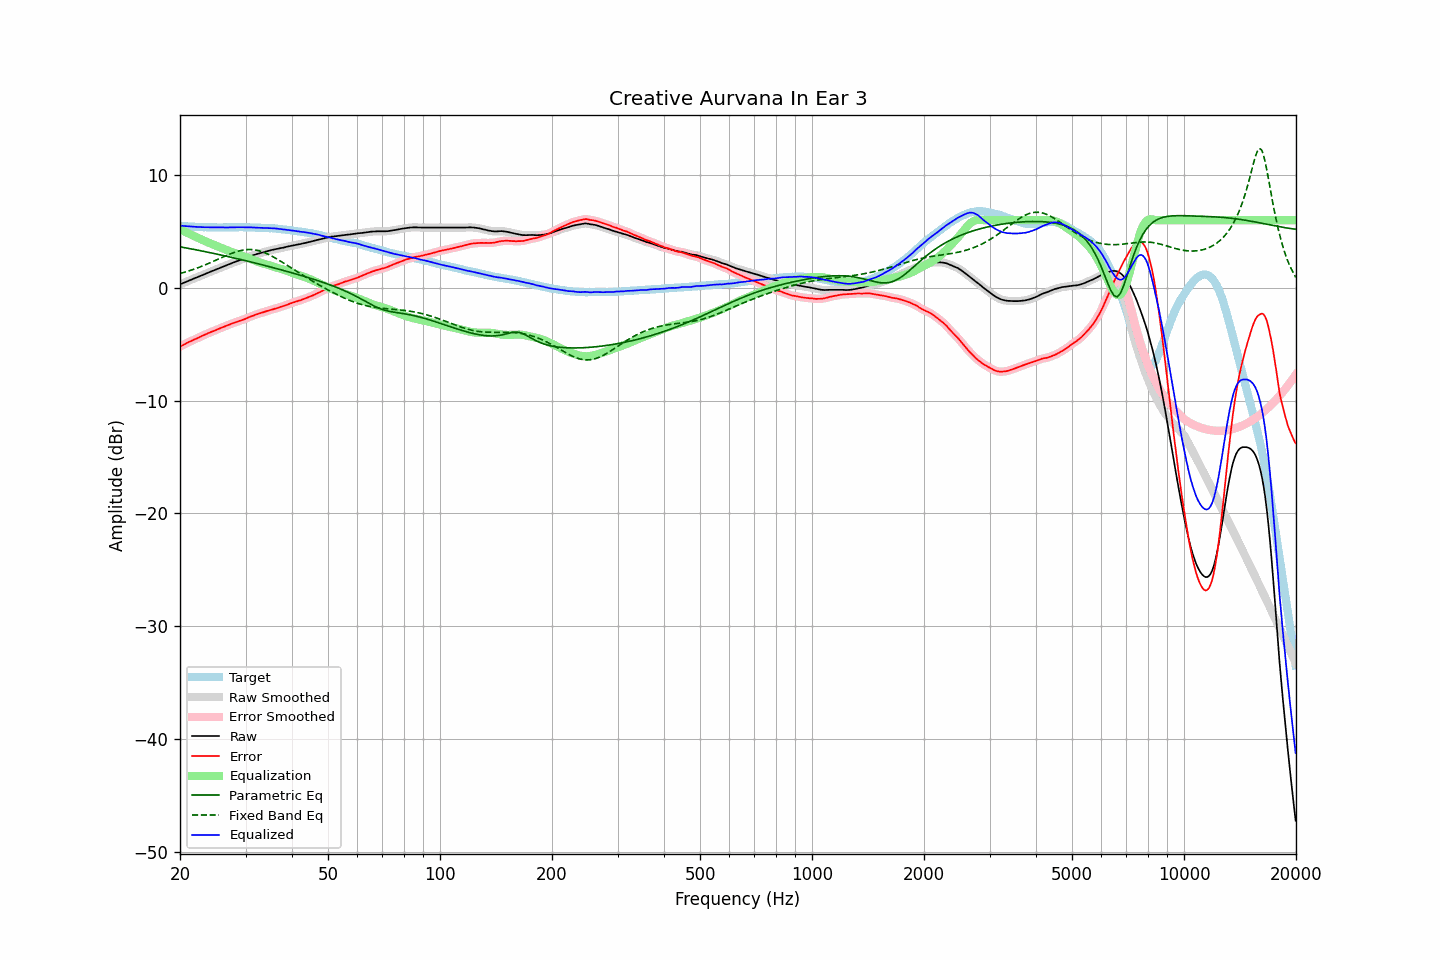

Data behind this chart, as committed beside it:
frequency, raw, error, smoothed, error_smoothed, equalization, parametric_eq, fixed_band_eq, equalized_raw, equalized_smoothed, target
20.00, 0.32, -5.19, 0.32, -5.19, 5.20, 3.64, 1.27, 5.51, 5.51, 5.51
20.20, 0.38, -5.12, 0.37, -5.13, 5.12, 3.61, 1.31, 5.50, 5.50, 5.50
20.40, 0.43, -5.06, 0.43, -5.06, 5.05, 3.59, 1.35, 5.48, 5.48, 5.49
20.61, 0.49, -4.99, 0.49, -4.99, 4.98, 3.56, 1.39, 5.47, 5.47, 5.48
20.81, 0.55, -4.91, 0.55, -4.91, 4.92, 3.54, 1.44, 5.46, 5.46, 5.46
21.02, 0.61, -4.84, 0.61, -4.84, 4.85, 3.51, 1.48, 5.45, 5.45, 5.45
21.23, 0.67, -4.77, 0.67, -4.77, 4.78, 3.48, 1.53, 5.44, 5.44, 5.44
21.44, 0.73, -4.72, 0.73, -4.71, 4.71, 3.46, 1.57, 5.44, 5.44, 5.45
21.66, 0.79, -4.64, 0.79, -4.64, 4.64, 3.43, 1.62, 5.43, 5.43, 5.43
21.87, 0.85, -4.58, 0.84, -4.58, 4.58, 3.40, 1.67, 5.42, 5.42, 5.43
22.09, 0.90, -4.51, 0.90, -4.51, 4.51, 3.37, 1.72, 5.41, 5.41, 5.41
22.31, 0.96, -4.45, 0.96, -4.45, 4.44, 3.35, 1.78, 5.40, 5.40, 5.40
22.54, 1.02, -4.38, 1.02, -4.38, 4.38, 3.32, 1.83, 5.39, 5.39, 5.39
22.76, 1.08, -4.32, 1.08, -4.31, 4.31, 3.29, 1.88, 5.39, 5.39, 5.39
22.99, 1.14, -4.25, 1.14, -4.25, 4.25, 3.26, 1.94, 5.38, 5.38, 5.38
23.22, 1.20, -4.18, 1.20, -4.18, 4.18, 3.23, 2.00, 5.38, 5.38, 5.37
23.45, 1.26, -4.13, 1.26, -4.12, 4.12, 3.20, 2.06, 5.38, 5.38, 5.38
23.69, 1.32, -4.06, 1.32, -4.05, 4.06, 3.17, 2.12, 5.37, 5.37, 5.37
23.92, 1.38, -3.98, 1.38, -3.99, 4.00, 3.14, 2.18, 5.37, 5.37, 5.36
24.16, 1.44, -3.93, 1.43, -3.93, 3.94, 3.11, 2.24, 5.37, 5.37, 5.37
24.40, 1.49, -3.88, 1.49, -3.88, 3.88, 3.08, 2.30, 5.36, 5.37, 5.37
24.65, 1.55, -3.82, 1.55, -3.82, 3.82, 3.05, 2.37, 5.36, 5.36, 5.37
24.89, 1.61, -3.76, 1.60, -3.76, 3.76, 3.02, 2.43, 5.36, 5.36, 5.37
25.14, 1.66, -3.70, 1.66, -3.70, 3.70, 2.99, 2.50, 5.36, 5.36, 5.36
25.39, 1.72, -3.64, 1.72, -3.64, 3.64, 2.96, 2.56, 5.36, 5.36, 5.36
25.65, 1.78, -3.58, 1.78, -3.58, 3.58, 2.93, 2.63, 5.36, 5.36, 5.36
25.91, 1.84, -3.52, 1.84, -3.52, 3.52, 2.90, 2.69, 5.36, 5.36, 5.35
26.16, 1.90, -3.47, 1.89, -3.47, 3.47, 2.87, 2.76, 5.36, 5.36, 5.36
26.43, 1.95, -3.42, 1.95, -3.41, 3.41, 2.84, 2.82, 5.35, 5.36, 5.36
26.69, 2.01, -3.36, 2.01, -3.36, 3.35, 2.80, 2.88, 5.36, 5.36, 5.36
26.96, 2.07, -3.30, 2.06, -3.30, 3.30, 2.77, 2.94, 5.36, 5.36, 5.36
27.23, 2.13, -3.23, 2.12, -3.24, 3.24, 2.74, 3.00, 5.37, 5.36, 5.36
27.50, 2.18, -3.18, 2.18, -3.18, 3.19, 2.71, 3.06, 5.36, 5.37, 5.36
27.77, 2.24, -3.13, 2.23, -3.13, 3.13, 2.67, 3.11, 5.37, 5.37, 5.37
28.05, 2.29, -3.08, 2.29, -3.08, 3.08, 2.64, 3.16, 5.37, 5.37, 5.37
28.33, 2.34, -3.04, 2.34, -3.03, 3.03, 2.61, 3.20, 5.37, 5.37, 5.38
28.62, 2.40, -2.98, 2.39, -2.98, 2.98, 2.57, 3.25, 5.38, 5.38, 5.37
28.90, 2.45, -2.94, 2.45, -2.93, 2.93, 2.54, 3.28, 5.38, 5.38, 5.38
29.19, 2.50, -2.88, 2.50, -2.88, 2.88, 2.51, 3.32, 5.38, 5.38, 5.38
29.48, 2.55, -2.83, 2.55, -2.84, 2.83, 2.47, 3.35, 5.38, 5.38, 5.38
29.78, 2.60, -2.78, 2.60, -2.78, 2.77, 2.44, 3.37, 5.37, 5.37, 5.38
30.08, 2.65, -2.73, 2.65, -2.72, 2.72, 2.40, 3.38, 5.36, 5.37, 5.38
30.38, 2.71, -2.66, 2.71, -2.66, 2.66, 2.37, 3.40, 5.37, 5.37, 5.36
30.68, 2.77, -2.60, 2.76, -2.60, 2.60, 2.33, 3.40, 5.37, 5.37, 5.36
30.99, 2.83, -2.54, 2.82, -2.54, 2.55, 2.30, 3.40, 5.37, 5.37, 5.36
31.30, 2.87, -2.49, 2.87, -2.49, 2.49, 2.26, 3.39, 5.36, 5.36, 5.36
31.61, 2.92, -2.44, 2.92, -2.43, 2.44, 2.23, 3.38, 5.35, 5.35, 5.36
31.93, 2.97, -2.37, 2.96, -2.38, 2.38, 2.19, 3.35, 5.35, 5.35, 5.34
32.24, 3.01, -2.34, 3.01, -2.33, 2.33, 2.16, 3.33, 5.34, 5.34, 5.34
32.57, 3.05, -2.29, 3.05, -2.28, 2.29, 2.12, 3.29, 5.33, 5.33, 5.33
32.89, 3.09, -2.24, 3.09, -2.24, 2.24, 2.08, 3.25, 5.33, 5.33, 5.33
33.22, 3.13, -2.20, 3.13, -2.20, 2.19, 2.05, 3.21, 5.32, 5.32, 5.33
33.55, 3.17, -2.16, 3.17, -2.15, 2.15, 2.01, 3.16, 5.32, 5.32, 5.32
33.89, 3.21, -2.11, 3.21, -2.11, 2.11, 1.97, 3.10, 5.31, 5.31, 5.31
34.23, 3.25, -2.05, 3.24, -2.06, 2.06, 1.94, 3.04, 5.31, 5.31, 5.30
34.57, 3.28, -2.02, 3.28, -2.01, 2.02, 1.90, 2.97, 5.30, 5.30, 5.30
34.92, 3.32, -1.97, 3.32, -1.98, 1.98, 1.86, 2.90, 5.29, 5.29, 5.28
35.27, 3.36, -1.94, 3.35, -1.93, 1.93, 1.83, 2.83, 5.29, 5.29, 5.30
35.62, 3.39, -1.89, 3.39, -1.89, 1.89, 1.79, 2.75, 5.28, 5.28, 5.28
35.97, 3.43, -1.85, 3.42, -1.85, 1.85, 1.75, 2.67, 5.28, 5.27, 5.27
... 635 more rows
